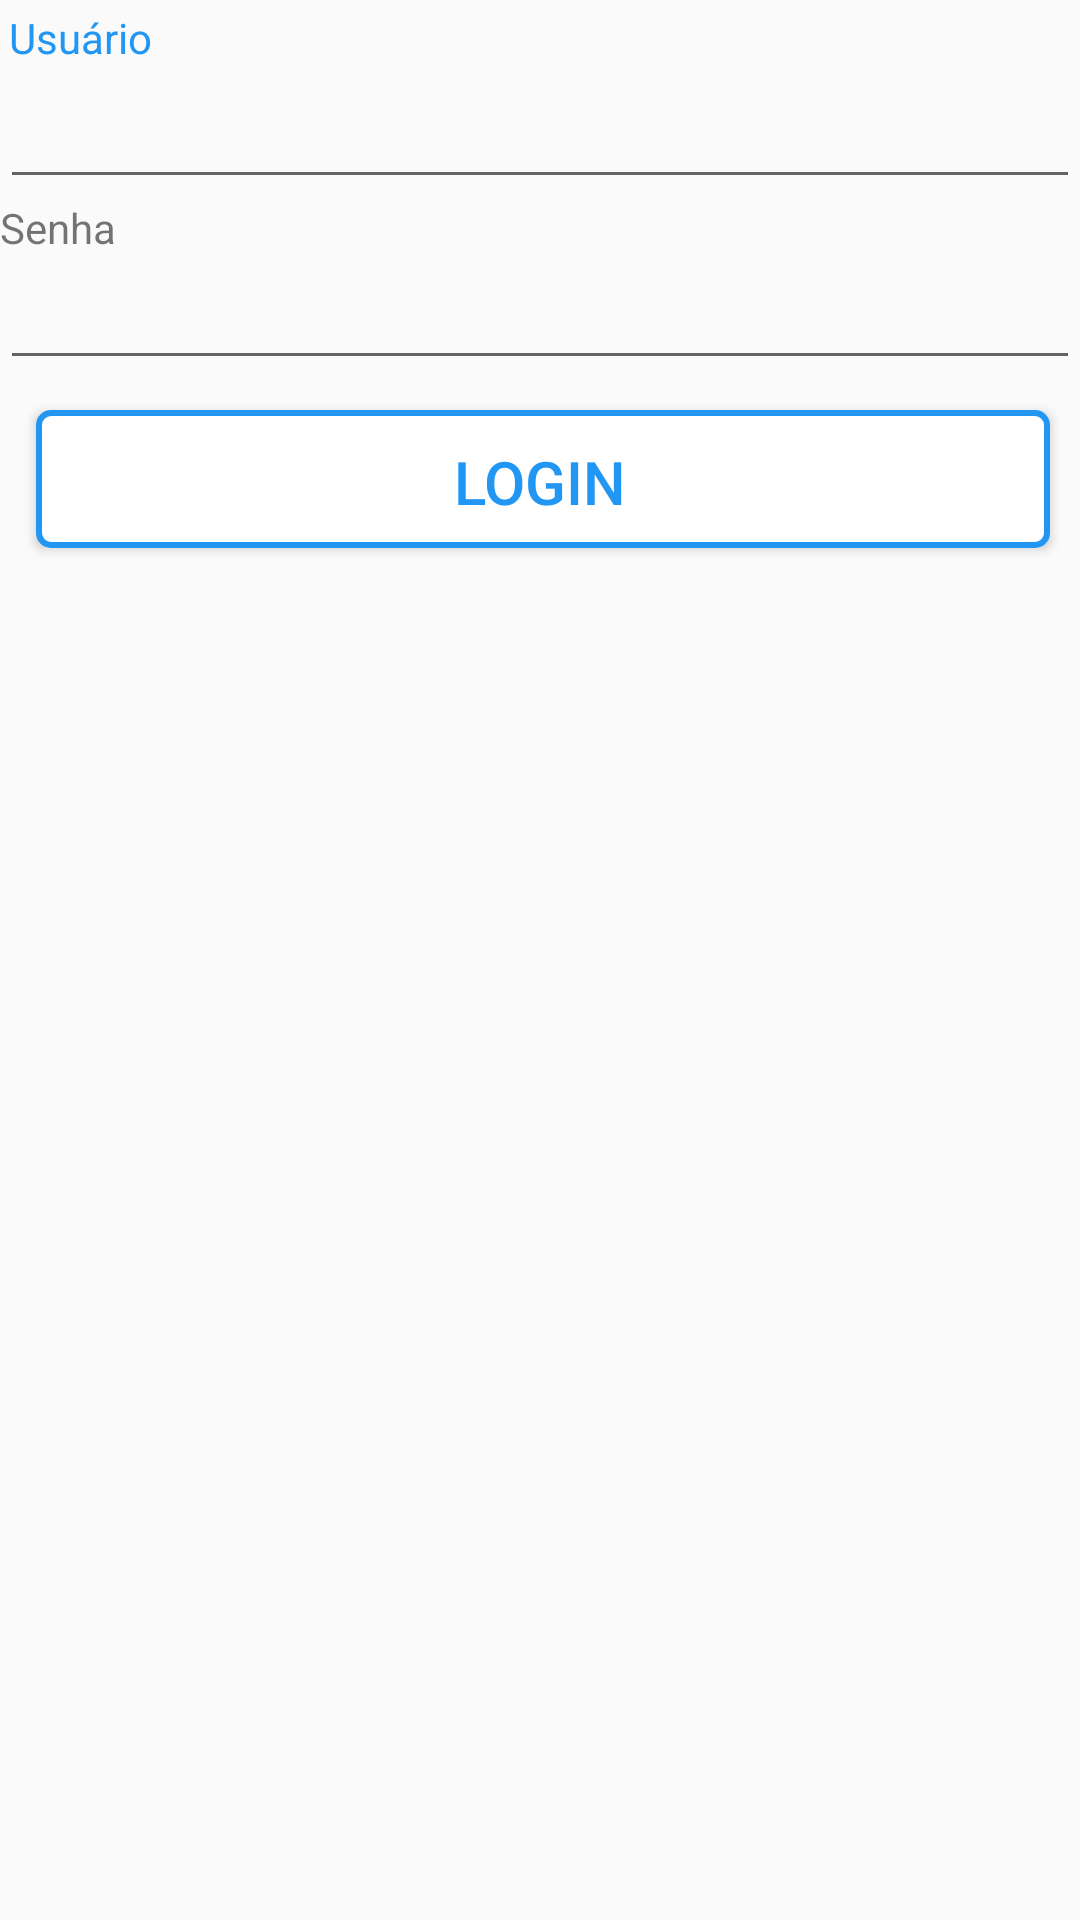

Produce the Android XML layout that renders to this screen, including the resource entries it uses.
<!-- AndroidManifest.xml: application theme Theme.MeuApp -->
<!-- res/layout/activity_login2.xml -->
<?xml version="1.0" encoding="utf-8"?>
<LinearLayout xmlns:android="http://schemas.android.com/apk/res/android"
    xmlns:app="http://schemas.android.com/apk/res-auto"
    xmlns:tools="http://schemas.android.com/tools"
    android:layout_width="match_parent"
    android:layout_height="match_parent"
    android:orientation="vertical"
    tools:context=".LoginActivity">

    <TextView
        android:layout_width="match_parent"
        android:layout_height="wrap_content"
        style="@style/Rotulo"
        android:text="Usuário" />

    <EditText
        android:id="@+id/txtUsuario_login"
        android:layout_width="match_parent"
        android:layout_height="wrap_content" />


    <TextView
        android:layout_width="match_parent"
        android:layout_height="wrap_content"
        android:text="Senha" />

    <EditText
        android:id="@+id/txtSenha_login"
        android:layout_width="match_parent"
        android:layout_height="wrap_content" />

    <Button
        android:id="@+id/btnLogin_login"
        android:layout_width="match_parent"
        android:layout_height="wrap_content"
        style="@style/BotaoComBorda"
        android:text="LOGIN" />
</LinearLayout>
<!-- resources referenced by this layout -->
<resources>
  <style name="BotaoComBorda" parent="TextAppearance.AppCompat.Widget.Button">
          <item name="android:textSize">20sp</item>
          <item name="android:layout_margin">10dp</item>
          <item name="android:textColor">@color/blue</item>
          <item name="fontFamily">@font/notosansjpblack</item>
          <item name="android:background">@drawable/button_border</item>
      </style>
  <style name="Rotulo" parent="Widget.AppCompat.TextView">
          <item name="android:textSize">14sp</item>
          <item name="android:layout_margin">3dp</item>
          <item name="android:textColor">@color/blue</item>
      </style>
  <style name="Theme.MeuApp" parent="Theme.AppCompat.Light.DarkActionBar">
          
          <item name="colorPrimary">@color/purple_500</item>
          <item name="colorPrimaryVariant">@color/purple_700</item>
          <item name="colorOnPrimary">@color/white</item>
          
          <item name="colorSecondary">@color/teal_200</item>
          <item name="colorSecondaryVariant">@color/teal_700</item>
          <item name="colorOnSecondary">@color/black</item>
          
          <item name="android:statusBarColor" tools:targetApi="l">?attr/colorPrimaryVariant</item>
          
      </style>
  <color name="blue">#2196F3</color>
  <!-- drawable button_border (drawable) -->
  <?xml version="1.0" encoding="utf-8"?>
  <selector xmlns:android="http://schemas.android.com/apk/res/android">
      <item>
          <layer-list>
              <item android:bottom="2dp" android:left="2dp">
                  <shape>
                      <solid android:color="@color/white" />
                      <stroke android:width="2dp" android:color="@color/blue" />
                      <corners android:radius="4dp" />
                      <padding android:bottom="10dp" android:left="10dp"
                          android:right="10dp" android:top="10dp" />
                  </shape>
              </item>
          </layer-list>
      </item>
  
  </selector>
  <color name="purple_500">#FF6200EE</color>
  <color name="purple_700">#FF3700B3</color>
  <color name="white">#FFFFFFFF</color>
  <color name="teal_200">#FF03DAC5</color>
  <color name="teal_700">#FF018786</color>
  <color name="black">#FF000000</color>
</resources>
